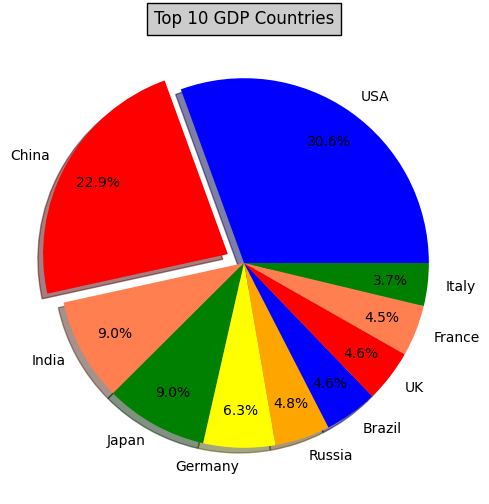

Python code for this plot: (Note: this script raises an exception after producing the figure.)
# -*- coding: utf-8 -*-
import numpy as np
import matplotlib.pyplot as plt
import matplotlib as mpl
  # 支持中文
plt.rcParams['font.sans-serif'] = ['SimHei']  # 用来正常显示中文标签
plt.rcParams['axes.unicode_minus'] = False  # 用来正常显示负号
def draw_pie(labels,quants):
    # make a square figure
    plt.figure(1, figsize=(6,6))
    # For China, make the piece explode a bit
    expl = [0,0.1,0,0,0,0,0,0,0,0]   #第二块即China离开圆心0.1
    # Colors used. Recycle if not enough.
    colors  = ["blue","red","coral","green","yellow","orange"]  #设置颜色（循环显示）
    # Pie Plot
    # autopct: format of "percent" string;百分数格式
    plt.pie(quants, explode=expl, colors=colors, labels=labels, autopct='%1.1f%%',pctdistance=0.8, shadow=True)
    plt.title('Top 10 GDP Countries', bbox={'facecolor':'0.8', 'pad':5})
 
# quants: GDP
 
# labels: country name
 
labels   = ['USA', 'China', 'India', 'Japan', 'Germany', 'Russia', 'Brazil', 'UK', 'France', 'Italy']
 
quants   = [15094025.0, 11299967.0, 4457784.0, 4440376.0, 3099080.0, 2383402.0, 2293954.0, 2260803.0, 2217900.0, 1846950.0]
 
draw_pie(labels,quants)
plt.savefig('./pic/pic1.jpg') 